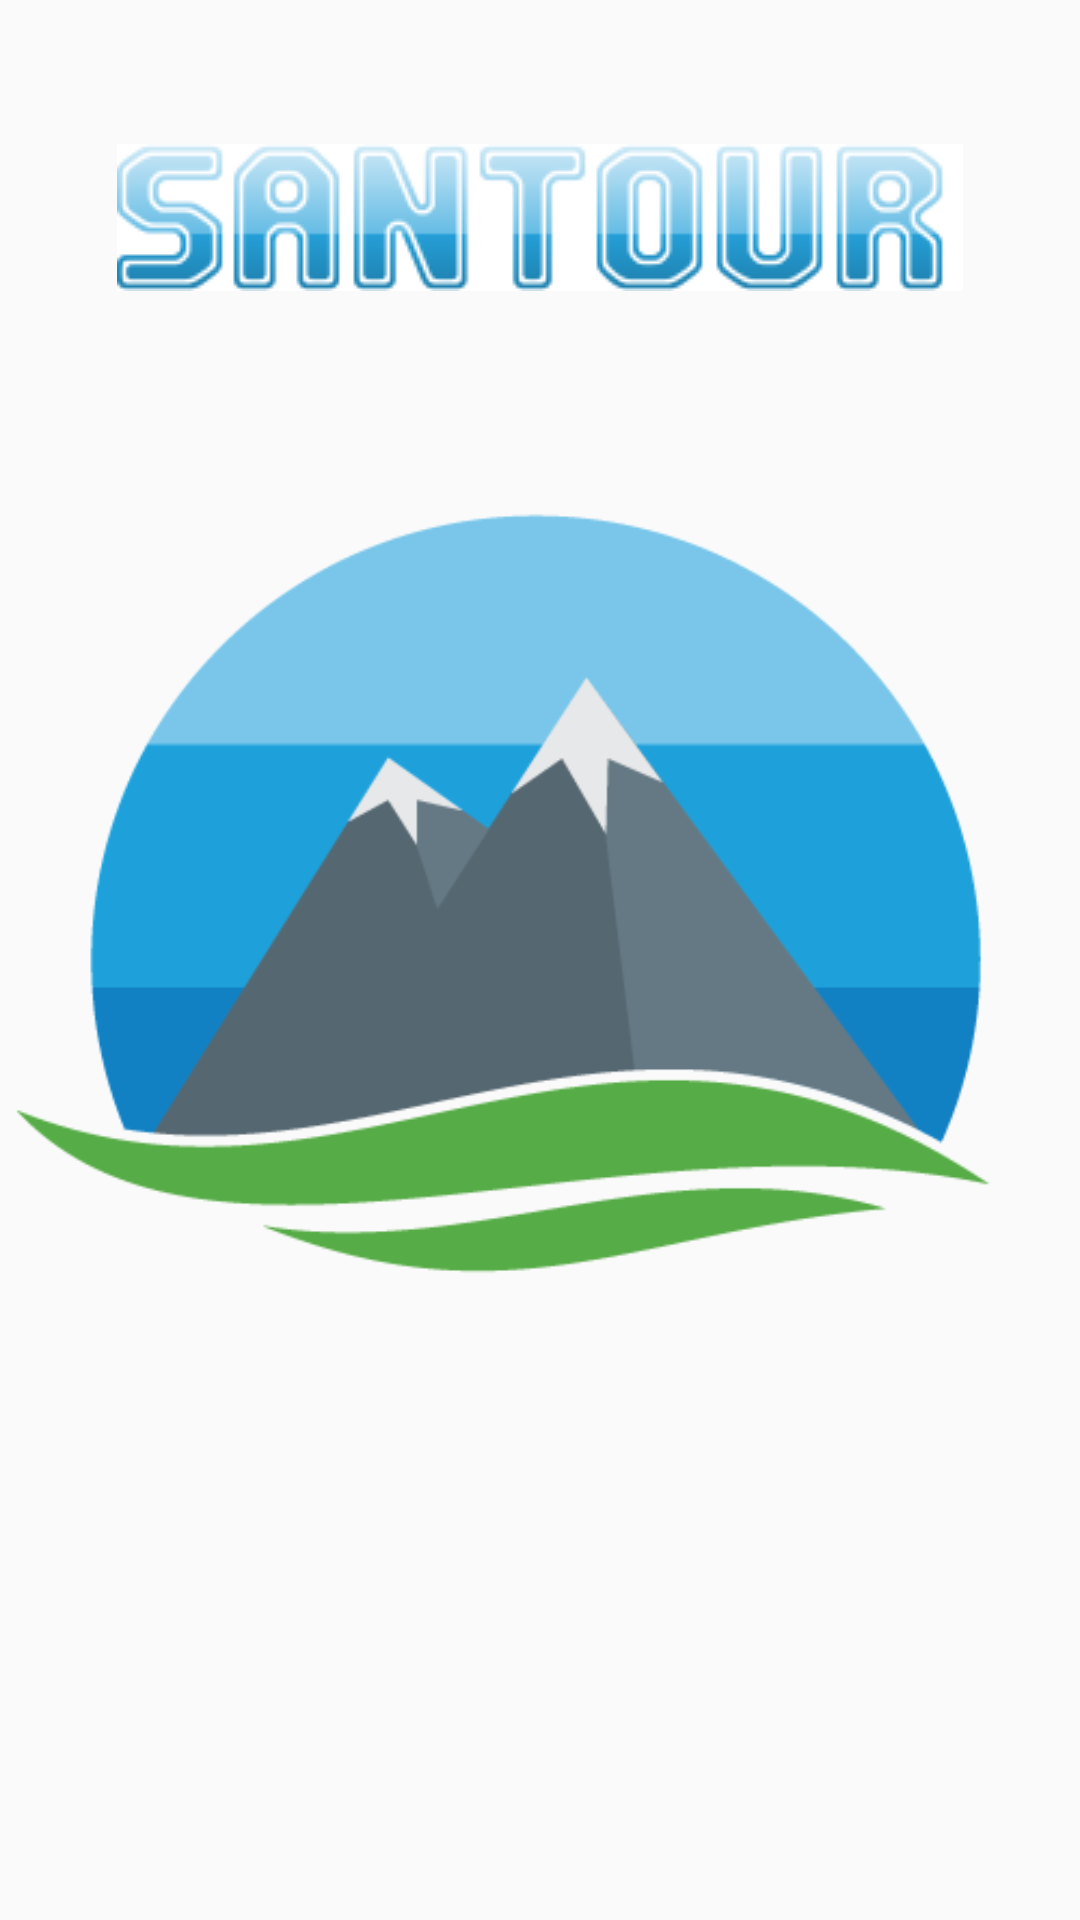

Here is an Android app screen rendered from its layout file. Give the layout XML and the strings, colors and styles it references.
<!-- AndroidManifest.xml: application theme AppTheme -->
<!-- res/layout/fragment_homepage.xml -->
<FrameLayout xmlns:android="http://schemas.android.com/apk/res/android"
    xmlns:app="http://schemas.android.com/apk/res-auto"
    xmlns:tools="http://schemas.android.com/tools"
    android:id="@+id/frameLayout"
    android:layout_width="fill_parent"
    android:layout_height="fill_parent"
    android:orientation="vertical"
    tools:context=".Homepage">

    <ScrollView
        android:layout_width="match_parent"
        android:layout_height="match_parent">

    <RelativeLayout
        android:layout_width="wrap_content"
        android:layout_height="wrap_content">

    <LinearLayout
    android:id="@+id/santourtitlelayout"
    android:orientation="vertical"
    android:layout_width="fill_parent"
    android:layout_height="100dp"
    android:layout_marginTop="12dp"
   >

        <ImageView
            android:id="@+id/imageView3"
            android:layout_width="wrap_content"
            android:layout_height="121dp"
            android:layout_gravity="center_vertical|center_horizontal"
            android:src="@drawable/santourtitle" />
    </LinearLayout>


    <LinearLayout
        android:id="@+id/santourlogolayout"
        android:orientation="vertical"
        android:layout_width="fill_parent"
        android:layout_height="300dp"
        android:layout_marginTop="16dp"
        android:layout_below="@+id/santourtitlelayout">


        <ImageView
            android:id="@+id/imageView2"
            android:layout_width="fill_parent"
            android:layout_height="362dp"
            android:layout_gravity="center_vertical|center_horizontal"
            android:src="@drawable/santourlogo" />
    </LinearLayout>

    <LinearLayout
        android:id="@+id/santourbuttoon"
        android:orientation="vertical"
        android:layout_width="fill_parent"
        android:layout_height="wrap_content"
        android:layout_marginTop="16dp"
        android:layout_below="@+id/santourlogolayout">
    </LinearLayout>
    </RelativeLayout>
    </ScrollView>

</FrameLayout>
<!-- resources referenced by this layout -->
<resources>
  <!-- drawable santourlogo: png bitmap (drawable, 12260 bytes) -->
  <!-- drawable santourtitle: png bitmap (drawable, 9263 bytes) -->
  <style name="AppTheme" parent="Theme.AppCompat.Light.NoActionBar">
          
          <item name="colorPrimary">@color/colorPrimary</item>
          <item name="colorPrimaryDark">@color/colorPrimaryDark</item>
          <item name="colorAccent">@color/colorAccent</item>
      </style>
  <!-- not gathered from this repository: default colours our renderer supplied (Android Studio template values) -->
  <color name="colorPrimary">#FF6200EE</color>
  <color name="colorPrimaryDark">#FF3700B3</color>
  <color name="colorAccent">#FF03DAC5</color>
</resources>
